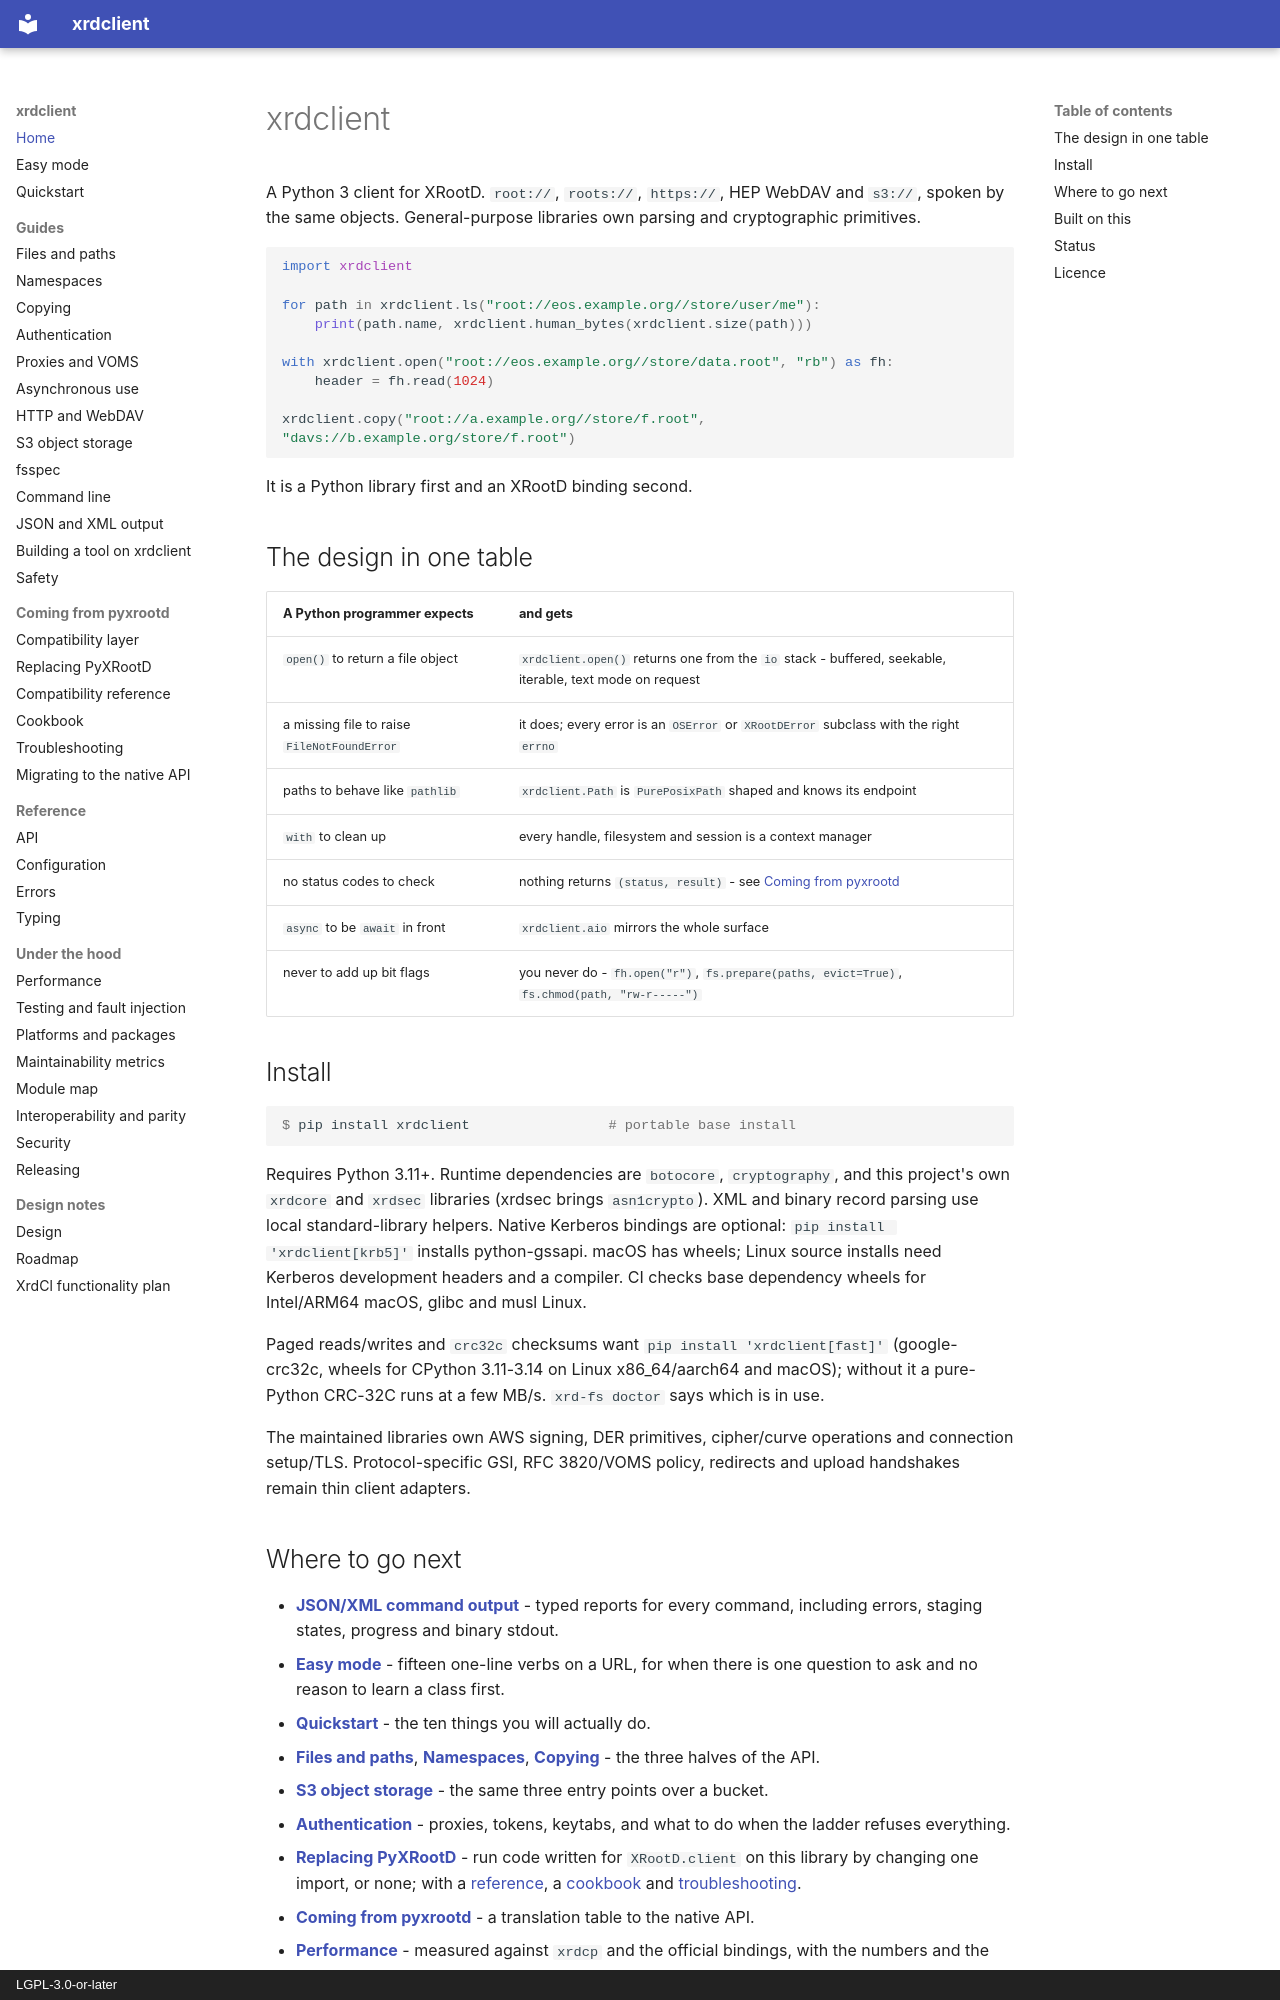

repository: rob-c/xrdclient · page: index.html · generator: mkdocs · copyright: LGPL-3.0-or-later

# xrdclient

A Python 3 client for XRootD. `root://`, `roots://`, `https://`, HEP
WebDAV and `s3://`, spoken by the same objects. General-purpose libraries own parsing and
cryptographic primitives.

```python
import xrdclient

for path in xrdclient.ls("root://eos.example.org//store/user/me"):
    print(path.name, xrdclient.human_bytes(xrdclient.size(path)))

with xrdclient.open("root://eos.example.org//store/data.root", "rb") as fh:
    header = fh.read(1024)

xrdclient.copy("root://a.example.org//store/f.root", "davs://b.example.org/store/f.root")
```

It is a Python library first and an XRootD binding second.

## The design in one table

| A Python programmer expects | and gets |
| --- | --- |
| `open()` to return a file object | `xrdclient.open()` returns one from the `io` stack - buffered, seekable, iterable, text mode on request |
| a missing file to raise `FileNotFoundError` | it does; every error is an `OSError` or `XRootDError` subclass with the right `errno` |
| paths to behave like `pathlib` | `xrdclient.Path` is `PurePosixPath` shaped and knows its endpoint |
| `with` to clean up | every handle, filesystem and session is a context manager |
| no status codes to check | nothing returns `(status, result)` - see [Coming from pyxrootd](migrating.md) |
| `async` to be `await` in front | `xrdclient.aio` mirrors the whole surface |
| never to add up bit flags | you never do - `fh.open("r")`, `fs.prepare(paths, evict=True)`, `fs.chmod(path, "rw-r-----")` |

## Install

```console
$ pip install xrdclient                 # portable base install
```

Requires Python 3.11+. Runtime dependencies are `botocore`,
`cryptography`, and this project's own `xrdcore` and `xrdsec` libraries
(xrdsec brings `asn1crypto`).
XML and binary record parsing use local standard-library helpers.
Native Kerberos bindings are optional:
`pip install 'xrdclient[krb5]'` installs python-gssapi. macOS has
wheels; Linux source installs need Kerberos development headers and a compiler.
CI checks base dependency wheels for Intel/ARM64 macOS, glibc and musl Linux.

Paged reads/writes and `crc32c` checksums want `pip install 'xrdclient[fast]'`
(google-crc32c, wheels for CPython 3.11-3.14 on Linux x86_64/aarch64 and
macOS); without it a pure-Python CRC-32C runs at a few MB/s. `xrd-fs doctor`
says which is in use.

The maintained libraries own AWS signing, DER primitives,
cipher/curve operations and connection setup/TLS. Protocol-specific GSI,
RFC 3820/VOMS policy, redirects and upload handshakes remain thin client adapters.
